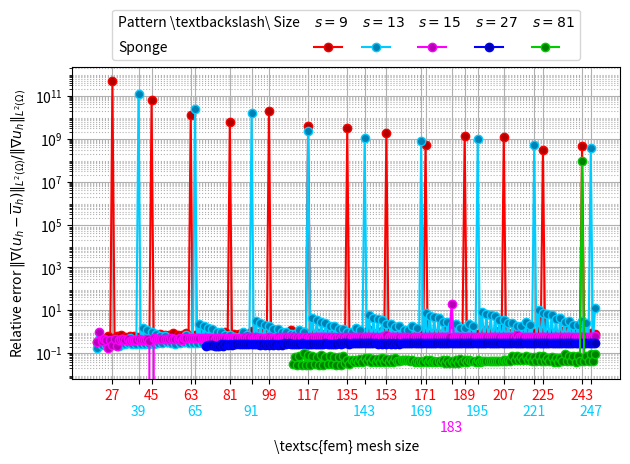

Reproduce this figure in Python.
import matplotlib as mpl
import numpy
import matplotlib.pyplot as plt
import numpy as np
from matplotlib.patches import Rectangle
from matplotlib.ticker import LogLocator

# mpl.use("pgf")


# Data
x = np.array([236, 239, 242, 243, 244, 246, 250])
y = np.array([0.495974, 0.876021, 0.498762, 4.76016e+08, 0.501225, 0.505584, 0.503821])
y2 = np.array([0.305502, 0.315596, 0.309824, 0.316576, 0.307187, 0.31545, 0.310365])
y3 = np.array([0.0429325, 0.0748221, 0.0434108, 8.88536e+07, 0.0432376, 0.0462146, 0.04242])


# List of keys
keys = [20, 21, 22, 23, 24, 25, 26, 27, 28, 29, 
        30, 31, 32, 33, 34, 35, 36, 37, 38, 39, 
        40, 41, 42, 43, 44, 45, 46, 47, 48, 49, 
        50, 51, 52, 53, 54, 55, 56, 57, 58, 59, 
        60, 61, 62, 63, 64, 65, 66, 67, 68, 69, 
        70, 71, 72, 73, 74, 75, 76, 77, 78, 79, 
        80, 81, 82, 83, 84, 85, 86, 87, 88, 89, 
        90, 91, 92, 93, 94, 95, 96, 97, 98, 99, 
        100, 101, 102, 103, 104, 105, 106, 107, 
        108, 109, 110, 111, 112, 113, 114, 115, 
        116, 117, 118, 119, 120, 121, 122, 123, 
        124, 125, 126, 127, 128, 129, 130, 131, 
        132, 133, 134, 135, 136, 137, 138, 139, 
        140, 141, 142, 143, 144, 145, 146, 147, 
        148, 149, 150, 151, 152, 153, 154, 155, 
        156, 157, 158, 159, 160, 161, 162, 163, 
        164, 165, 166, 167, 168, 169, 170, 171, 
        172, 173, 174, 175, 176, 177, 178, 179, 
        180, 181, 182, 183, 184, 185, 186, 187, 
        188, 189, 190, 191, 192, 193, 194, 195, 
        196, 197, 198, 199, 200, 201, 202, 203, 
        204, 205, 206, 207, 208, 209, 210, 211, 
        212, 213, 214, 215, 216, 217, 218, 219, 
        220, 221, 222, 223, 224, 225, 226, 227, 
        228, 229, 230, 231, 232, 233, 234, 235, 
        236, 237, 238, 239, 240, 241, 242, 243, 
        244, 245, 246, 247, 248, 249]

# List of values
values9 = [0.322852, 0.434041, 0.400771, 0.420442, 0.425349, 0.628037, 0.385078, 
          4.75672e+11, 0.402682, 0.643969, 0.434772, 0.704053, 0.393791, 
          0.596219, 0.442948, 0.657738, 0.473747, 0.645321, 0.406843, 
          0.571844, 0.449143, 0.586385, 0.468664, 0.756921, 0.434403, 
          6.03672e+10, 0.444943, 0.717045, 0.467392, 0.760179, 0.433128, 
          0.698486, 0.466062, 0.737607, 0.490296, 0.858324, 0.440242, 
          0.689794, 0.469565, 0.72938, 0.484848, 0.871604, 0.456638, 
          1.197e+10, 0.464552, 0.746339, 0.481349, 0.79605, 0.453399, 
          0.751623, 0.477986, 0.768419, 0.497774, 1.01931, 0.457759, 
          0.774366, 0.480273, 0.819241, 0.492653, 0.953704, 0.469146, 
          5.85321e+09, 0.475536, 0.75997, 0.488781, 0.821353, 0.465571, 
          0.779084, 0.485163, 0.780446, 0.501848, 1.11999, 0.468536, 
          0.8249, 0.486804, 0.864062, 0.497139, 1.00758, 0.477155, 
          2.02496e+10, 0.482518, 0.76733, 0.493366, 0.840782, 0.473643, 
          0.794812, 0.489953, 0.785496, 0.504273, 1.1778, 0.475854, 
          0.852494, 0.491208, 0.883159, 0.500037, 1.04243, 0.482723, 
          3.79915e+09, 0.487345, 0.771788, 0.496495, 0.856543, 0.479379, 
          0.804951, 0.493379, 0.78775, 0.505805, 1.2103, 0.48115, 
          0.867004, 0.494389, 0.889712, 0.502071, 1.06547, 0.486815, 
          3.05159e+09, 0.490885, 0.774723, 0.498785, 0.869793, 0.483668, 
          0.812175, 0.495955, 0.788787, 0.50686, 1.22865, 0.485151, 
          0.874412, 0.496802, 0.89048, 0.503589, 1.08127, 0.489949, 
          1.73009e+09, 0.493596, 0.776773, 0.500544, 0.881212, 0.487004, 
          0.817725, 0.497966, 0.789255, 0.507663, 1.23911, 0.488266, 
          0.877974, 0.498695, 0.888668, 0.504771, 1.09256, 0.492427, 
          5.2596e+08, 0.495743, 0.778272, 0.501947, 0.891229, 0.489679, 
          0.822229, 0.499583, 0.789448, 0.508315, 1.24507, 0.490757, 
          0.879426, 0.50022, 0.885776, 0.505721, 1.10094, 0.494442, 
          1.38954e+09, 0.49749, 0.77941, 0.503095, 0.900139, 0.491878, 
          0.826027, 0.500916, 0.789505, 0.508861, 1.2484, 0.492797, 
          0.879707, 0.501475, 0.882511, 0.506504, 1.10739, 0.496118, 
          1.24146e+09, 0.498941, 0.780308, 0.504056, 0.90815, 0.493722, 
          0.829322, 0.502036, 0.789497, 0.509325, 1.25014, 0.494509, 
          0.879333, 0.502526, 0.879208, 0.507162, 1.11252, 0.497539, 
          2.95962e+08, 0.50017, 0.78104, 0.504876, 0.91542, 0.495293, 
          0.832239, 0.502992, 0.789459, 0.509721, 1.25093, 0.495974, 
          0.8786, 0.503424, 0.876021, 0.507726, 1.11671, 0.498762, 
          4.76016e+08, 0.501225, 0.781651, 0.505584, 0.922066, 0.49665, 
          0.83486]

# List of values
values81 = [0, 0, 0, 0.0038079, 0, 0.00329444, 0, 0.00466308, 0, 0.00548935, 
          0.00531666, 0.00365665, 0.00687079, 0.0143421, 0.00743335, 
          0.0122296, 0.0154504, 0.0132425, 0.0138693, 0.0339237, 0.0145086, 
          0.0526543, 0.00933496, 0.0342558, 0.0129594, 0.132422, 0.0122224, 
          0.0408022, 0.00970213, 0.0386409, 0.0157585, 0.0480885, 0.0172128, 
          0.0537019, 0.0138776, 0.0705835, 0.0144766, 0.0783181, 0.0116611, 
          0.0886516, 0.0132647, 0.141791, 0.0187115, 0.138393, 0.0152812, 
          0.0864869, 0.0223457, 0.118066, 0.0189175, 0.131012, 0.0196188, 
          0.101424, 0.0230448, 0.0796237, 0.0229748, 0.0435953, 0.0227305, 
          0.0542987, 0.0207592, 0.0669231, 0.0258211, 8.147e+08, 0.0265519, 
          0.0673647, 0.034697, 0.0815788, 0.0263188, 0.0555547, 0.02532, 
          0.0576566, 0.0303994, 0.064478, 0.0314802, 0.0912697, 0.0300954, 
          0.0804847, 0.029645, 0.108076, 0.0301601, 0.0537336, 0.0299825, 
          0.0534431, 0.0305123, 0.099818, 0.0356635, 0.101831, 0.0378643, 
          0.0689776, 0.0348293, 0.0932368, 0.0336577, 0.068081, 0.028474, 
          0.0783506, 0.0298066, 0.103849, 0.0286612, 0.0805318, 0.02838, 
          0.0774274, 0.0305319, 0.0689341, 0.0295718, 0.0811453, 0.0293099, 
          0.0668147, 0.0308467, 0.0764614, 0.0312746, 0.0666161, 0.0298715, 
          0.064524, 0.0296576, 0.0751138, 0.0339467, 0.0491252, 0.0334688, 
          0.0496572, 0.0400888, 0.050583, 0.0388775, 0.0577244, 0.0383793, 
          0.0628227, 0.0434005, 0.0592206, 0.0416581, 0.0554822, 0.041204, 
          0.0561795, 0.0408917, 0.0582363, 0.0414176, 0.0564514, 0.0398076, 
          0.0576216, 0.0396365, 0.0584209, 0.0452138, 0.0444302, 0.0477904, 
          0.0484376, 0.0473321, 0.0484746, 0.0465189, 0.0511251, 0.0416182, 
          0.0451449, 0.0402751, 0.0445979, 0.0395577, 0.0480539, 0.037645, 
          0.0472339, 0.0386521, 0.0462486, 0.0380372, 0.0461055, 0.0378059, 
          0.0475018, 0.0363155, 0.0476331, 0.0358942, 0.0459821, 0.0356417, 
          0.0508513, 0.0354128, 0.0528897, 0.0384609, 0.0484542, 0.0380809, 
          0.0481304, 0.0423741, 0.0457309, 0.0418195, 0.0466959, 0.039934, 
          0.0463623, 0.045038, 0.0461711, 0.0445834, 0.046569, 0.044101, 
          0.0459007, 0.043897, 0.0461097, 0.0451976, 0.0473361, 0.0447901, 
          0.0471334, 0.0447343, 0.0730942, 0.0485355, 0.0721578, 0.051157, 
          0.0688101, 0.0476504, 0.0717114, 0.0470604, 0.069888, 0.0436205, 
          0.0696064, 0.0428891, 0.07575, 0.0425888, 0.0730645, 0.042294, 
          0.0602826, 0.0422798, 0.0644718, 0.0416592, 0.0641348, 0.0414115, 
          0.0623885, 0.0432964, 0.0912136, 0.0429325, 0.0759071, 0.0426414, 
          0.0748221, 0.0402079, 0.0773578, 0.0434108, 8.88536e+07, 0.0432376, 
          0.0758619, 0.0462146, 0.0902192, 0.0426952, 0.0921172]

keys27 = list(range(70, 250))

values27 = [
    0.227339, 0.244925, 0.234975, 0.237858, 0.232244, 0.232288, 0.226161, 0.263779, 0.220507, 
    0.27659, 0.252224, 0.2666, 0.245901, 0.263433, 0.274201, 0.263902, 0.267887, 0.270234, 
    0.262632, 0.26515, 0.26503, 0.260608, 0.273622, 0.262398, 0.267881, 0.25565, 0.262618, 
    0.252799, 0.276062, 0.252156, 0.27182, 0.257591, 0.265908, 0.25274, 0.28791, 0.247653, 
    0.299403, 0.271701, 0.289717, 0.267004, 0.284774, 0.286135, 0.285593, 0.281042, 0.28991, 
    0.276959, 0.284979, 0.280238, 0.280288, 0.287412, 0.281223, 0.28267, 0.276542, 0.277893, 
    0.272226, 0.289268, 0.274598, 0.284697, 0.278007, 0.280386, 0.27355, 0.298005, 0.269359, 
    0.305336, 0.289007, 0.299461, 0.284513, 0.296376, 0.300086, 0.294031, 0.295846, 0.296684, 
    0.291631, 0.292756, 0.295622, 0.288769, 0.300141, 0.289466, 0.296092, 0.285436, 0.29213, 
    0.281874, 0.301162, 0.283353, 0.297341, 0.286742, 0.293466, 0.283052, 0.307848, 0.279402, 
    0.314015, 0.29501, 0.309492, 0.291315, 0.305836, 0.303834, 0.303791, 0.30021, 0.305918, 
    0.296744, 0.302388, 0.299618, 0.298821, 0.30395, 0.299294, 0.300471, 0.295894, 0.296979, 
    0.292561, 0.304604, 0.294513, 0.30121, 0.29664, 0.297954, 0.2933, 0.310134, 0.290101, 
    0.315129, 0.303201, 0.312106, 0.29986, 0.30856, 0.310592, 0.306325, 0.307421, 0.308058, 
    0.304206, 0.305025, 0.307346, 0.301922, 0.31036, 0.302324, 0.307279, 0.299311, 0.30423, 
    0.296421, 0.310596, 0.297668, 0.307575, 0.299878, 0.304648, 0.296985, 0.315186, 0.294137, 
    0.31948, 0.305195, 0.316452, 0.302302, 0.313602, 0.31164, 0.311665, 0.308836, 0.313164, 
    0.30605, 0.310415, 0.308385, 0.307603, 0.311461, 0.307913, 0.308731, 0.305247, 0.305997, 
    0.302595, 0.311524, 0.304104, 0.308837, 0.305502, 0.306256, 0.30286, 0.315596, 0.300299, 
    0.31937, 0.309824, 0.316576, 0.307187, 0.314245, 0.31545, 0.31246, 0.312929, 0.313806
]


# Creating two lists from the new provided data

values13 = [
    0.182267, 0.45188, 0.247563, 0.437802, 0.253598, 0.371781, 0.29371, 0.278954, 0.238051, 0.298714, 
    0.217609, 0.284801, 0.27775, 0.281785, 0.30204, 0.547443, 0.264454, 0.426556, 0.26584, 1.1693e+11, 
    0.264103, 1.48063, 0.283827, 1.21914, 0.279149, 0.949175, 0.267161, 0.821369, 0.297066, 0.649613, 
    0.297463, 0.623076, 0.3294, 0.457614, 0.290766, 0.48682, 0.27798, 0.414101, 0.311646, 0.409566, 
    0.328648, 0.712072, 0.300386, 0.556427, 0.300574, 2.4852e+10, 0.298604, 2.27581, 0.31278, 1.79039, 
    0.307847, 1.48401, 0.296254, 1.32664, 0.316556, 0.969149, 0.316694, 0.963282, 0.340829, 0.687537, 
    0.311263, 0.73282, 0.302456, 0.573036, 0.326026, 0.570611, 0.338824, 0.94902, 0.316605, 0.733664, 
    0.316387, 1.51836e+10, 0.314837, 3.32004, 0.325625, 2.55517, 0.321338, 2.15784, 0.311395, 1.95355, 
    0.326651, 1.3704, 0.326647, 1.38392, 0.345995, 0.972785, 0.322096, 1.04079, 0.315377, 0.770583, 
    0.333569, 0.767716, 0.343798, 1.24089, 0.32562, 0.951112, 0.325292, 2.33865e+09, 0.32405, 4.52993, 
    0.332698, 3.45042, 0.328967, 2.94163, 0.320534, 2.68283, 0.332748, 1.83728, 0.332643, 1.87212, 
    0.348831, 1.30619, 0.328803, 1.40164, 0.32335, 1.00262, 0.338165, 0.997225, 0.346668, 1.57805, 
    0.331337, 1.20271, 0.330995, 1.07242e+09, 0.329963, 5.87564, 0.337162, 4.45166, 0.333835, 3.81856, 
    0.326616, 3.49993, 0.336819, 2.35922, 0.336653, 2.41785, 0.35054, 1.68086, 0.333376, 1.80751, 
    0.328773, 1.26407, 0.341259, 1.25473, 0.348519, 1.954, 0.335281, 1.4836, 0.334961, 7.48279e+08, 
    0.334078, 7.34003, 0.340238, 5.54461, 0.337216, 4.77748, 0.33095, 4.39464, 0.339727, 2.92911, 
    0.339536, 3.01404, 0.351627, 2.09173, 0.336697, 2.25278, 0.332705, 1.55104, 0.343491, 1.53677, 
    0.349814, 2.36416, 0.338165, 1.79022, 0.337878, 9.24305e+08, 0.337109, 8.91142, 0.342491, 6.71955, 
    0.339715, 5.81034, 0.334197, 5.3595, 0.341909, 3.54195, 0.341713, 3.65558, 0.352366, 2.5351, 
    0.339212, 2.73341, 0.335684, 1.86068, 0.345183, 1.84073, 0.350777, 2.80519, 0.340368, 2.11993, 
    0.340113, 5.28107e+08, 0.339437, 10.5811, 0.344216, 7.96936, 0.341648, 6.91105, 0.336725, 6.3888, 
    0.343609, 4.19399, 0.343419, 4.33859, 0.352916, 3.00816, 0.341174, 3.24634, 0.338011, 2.19088, 
    0.346511, 2.16467, 0.351526, 3.27454, 0.342109, 2.47072, 0.34188, 3.60617e+08, 0.341284, 12.3422
]


values15 = [
    0.35194, 0.980645, 0.368702, 0.457862, 0.405757, 0.18502, 0.416818, 0.254413, 
    0.471484, 0.232197, 0.404116, 0.44689, 0.444838, 0.40587, 0.46205, 0.395664, 
    0.432028, 0.417603, 0.418883, 0.450551, 0.422917, 0.42383, 0.409681, 0.471195, 
    0.391182, -10, 0.500598, 0.477909, 0.481723, 0.480503, 0.477236, 0.488702, 
    0.484399, 0.4644, 0.501051, 0.454107, 0.486285, 0.466136, 0.519943, 0.440829, 
    0.521708, 0.521763, 0.516195, 0.513266, 0.516525, 0.504399, 0.501175, 0.510437, 
    0.496517, 0.533203, 0.494407, 0.509221, 0.493865, 0.534776, 0.480871, 0.540633, 
    0.544602, 0.530983, 0.530864, 0.529671, 0.532129, 0.523483, 0.534393, 0.512732, 
    0.544743, 0.510061, 0.532695, 0.5168, 0.553223, 0.499222, 0.557133, 0.550804, 
    0.54824, 0.554903, 0.546734, 0.539239, 0.535316, 0.541998, 0.531403, 0.563125, 
    0.530141, 0.539771, 0.528962, 0.557039, 0.518993, 0.560355, 0.562309, 0.552585, 
    0.551967, 0.551112, 0.553155, 0.544322, 0.554118, 0.537677, 0.561032, 0.535765, 
    0.551566, 0.539166, 0.566311, 0.526502, 0.569592, 0.563833, 0.562026, 0.588907, 
    0.560588, 0.554996, 0.551622, 0.556584, 0.548411, 0.578435, 0.547338, 0.553974, 
    0.545917, 0.56707, 0.537884, 0.569437, 0.570354, 0.56333, 0.562131, 0.562081, 
    0.563025, 0.555912, 0.563563, 0.551188, 0.568482, 0.5496, 0.560793, 0.551297, 
    0.572392, 0.54154, 0.575085, 0.57054, 0.568964, 0.687701, 0.56779, 0.563389, 
    0.560451, 0.564431, 0.557808, 0.588655, 0.556808, 0.561724, 0.555383, 0.572318, 
    0.548679, 0.574451, 0.574589, 0.5693, 0.567782, 0.56828, 0.568477, 0.562808, 
    0.568841, 0.559193, 0.572537, 0.557816, 0.566088, 0.558626, 0.575696, 0.550728, 
    0.57797, 0.574375, 0.572938, 19.8951, 0.571987, 0.568379, 0.565787, 0.569128, 
    0.563569, 0.597271, 0.56263, 0.56647, 0.56128, 0.57539, 0.555538, 0.577199, 
    0.577084, 0.572926, 0.571282, 0.572087, 0.571848, 0.567224, 0.572124, 0.564319, 
    0.575027, 0.5631, 0.56948, 0.563425, 0.577703, 0.556804, 0.579672, 0.576756, 
    0.575436, 0.681121, 0.574652, 0.571602, 0.569292, 0.572175, 0.56739, 0.606038, 
    0.56651, 0.56963, 0.565256, 0.577347, 0.560239, 0.579209, 0.578678, 0.575294, 
    0.573626, 0.574592, 0.574103, 0.570235, 0.574329, 0.567818, 0.576688, 0.566724, 
    0.571825, 0.56677, 0.579021, 0.561078, 0.58076, 0.578334, 0.577118, 0.602729, 
    0.576459, 0.573819, 0.57174, 0.574278, 0.570079, 0.616305
]


values9cb = [0.759465, 0.673526, 0.698907, 0.725063, 0.689442, 0.683398, 0.6742, 1.081, 0.773385, 1.12567, 0.750469, 0.901875, 0.720933, 0.939106, 0.772695, 1.1724, 0.844527, 1.14351, 0.922152, 1.11277, 0.877891, 1.02605, 0.872149, 1.11161, 0.831069, 1.66619, 0.918618, 1.61046, 0.903125, 4.1157, 0.87785, 11.929, 0.909309, 1.66232, 0.95796, 3.62603, 1.00711, 2.61005, 0.985871, 2.22752, 0.969298, 2.01747, 0.938626, 2.7838, 1.01471, 1.43323, 1.00714, 1.48833, 0.997458, 1.36229, 1.00979, 1.26584, 1.02902, 2.01801, 1.06876, 2.17607, 1.05852, 3.48503, 1.04487, 2.51452, 1.01996, 93.2535, 1.09427, 1.92007, 1.10014, 1.92863, 1.09729, 1.62514, 1.10677, 1.57519, 1.0737, 1.53778, 1.11828, 2.09331, 1.11421, 2.08374, 1.10823, 2.74248, 1.09378, 3.48312, 1.17501, 2.44209, 1.17798, 3.40008, 1.14823, 2.05916, 1.17039, 2.30063, 1.11621, 8.04528, 1.1639, 1.82358, 1.16949, 1.54053, 1.17196, 1.62678, 1.16532, 2.15698, 1.22509, 2.27688, 1.20878, 3.26798, 1.17227, 2.53635, 1.1928, 3.47537, 1.15544, 1.64974, 1.21024, 1.60189, 1.2292, 1.52019, 1.2305, 1.46984, 1.20607, 1.78232, 1.23846, 1.93325, 1.22545, 5.34731, 1.19666, 2.64478, 1.2086, 2.61141, 1.19178, 1.84446, 1.26257, 1.73404, 1.26699, 1.64853, 1.25697, 1.47169, 1.22269, 1.66167, 1.25075, 1.95884, 1.2451, 1.85258, 1.22332, 2.03425, 1.22938, 2.03167, 1.22678, 2.26303, 1.31258, 1.97554, 1.27754, 1.93292, 1.26861, 1.54143, 1.23877, 1.66174, 1.26873, 2.04292, 1.26748, 1.66145, 1.25075, 1.76238, 1.25341, 1.74588, 1.26198, 2.81053, 1.33172, 2.18558, 1.2871, 2.4898, 1.28247, 1.66811, 1.2583, 1.76259, 1.28927, 1.64324, 1.29095, 1.62568, 1.27886, 1.64795, 1.27902, 1.63102, 1.29842, 2.92431, 1.33694, 2.21363, 1.30204, 3.38058, 1.30009, 1.85157, 1.27997, 2.05509, 1.31098, 1.65163, 1.31512, 1.67823, 1.30862, 1.62779, 1.30586, 1.61368, 1.33368, 2.49709, 1.34601, 2.1672, 1.32041, 3.2746, 1.32017, 2.07333, 1.30332, 8.70521, 1.33423, 1.73275, 1.34074, 1.81763, 1.34124, 1.67156, 1.33459, 1.66832, 1.35923, 2.11024, 1.36003, 2.10418, 1.3408, 2.64292, 1.34197, 2.25659, 1.32884, 3.0017, 1.36059, 1.86788, 1.3694, 2.07742, 1.37295, 1.76597]


# Plot settings

f = plt.figure()
f.set_figwidth(5)
f.set_figheight(4)

_, ax = plt.subplots()

linew = 1.5
cvalr, cvalg, cvalb = 1, 0.8, 1
mfcvalr, mfcvalg, mfcvalb = 0.7, 0.5, 0.7

start1, start2, start3 = 0, 0, 90

# Plot
# plt1 ,= plt.semilogy(x[start1:], y[start1:], '-o', linewidth=linew, color=[cvalr, 0.0, 0.0], markerfacecolor=[mfcvalr, 0.0, 0.0])
# plt2 ,= plt.semilogy(x[start2:], y2[start2:], '-o', linewidth=linew, color=[0.0, 0.0, cvalb], markerfacecolor=[0.0, 0.0, mfcvalb])
# plt3 ,= plt.semilogy(x[start3:], y3[start3:], '-o', linewidth=linew, color=[0.0, cvalg, 0.0], markerfacecolor=[0.0, mfcvalg, 0.0])

plt1 ,= plt.semilogy(keys[start1:], values9[start1:], '-o', linewidth=linew, color=[cvalr, 0.0, 0.0], markerfacecolor=[mfcvalr, 0.0, 0.0])
plt2 ,= plt.semilogy(keys[start1:], values13[start1:], '-o', linewidth=linew, color=[0.0, cvalg, cvalb], markerfacecolor=[0.0, mfcvalg, mfcvalb])
plt3 ,= plt.semilogy(keys[start1:], values15[start1:], '-o', linewidth=linew, color=[cvalr, 0.0, cvalb], markerfacecolor=[mfcvalr, 0.0, mfcvalb])
plt4 ,= plt.semilogy(keys27[start2:], values27[start2:], '-o', linewidth=linew, color=[0.0, 0.0, cvalb], markerfacecolor=[0.0, 0.0, mfcvalb])
plt5 ,= plt.semilogy(keys[start3:], values81[start3:], '-o', linewidth=linew, color=[0.0, cvalg, 0.0], markerfacecolor=[0.0, mfcvalg, 0.0])

extra = Rectangle((0, 0), 1, 1, fc="w", fill=False, edgecolor='none', linewidth=0)

legend_handle = [extra, extra, extra, plt1, extra, plt2, extra, plt3, extra, plt4, extra, plt5]

label_col_1 = [r"Pattern \textbackslash\ Size", r"Sponge"]
label_j_1 = [r"$s = 9$"]
label_j_2 = [r"$s = 13$"]
label_j_3 = [r"$s = 15$"]
label_j_4 = [r"$s = 27$"]
label_j_5 = [r"$s = 81$"]
label_empty = [""]

# Labels and grid
plt.xlabel(r'\textsc{fem} mesh size')
plt.ylabel(r'Relative error $\|\nabla(u_h - \overline{u}_h)\|_{L^2(\Omega)} / \|\nabla u_h\|_{L^2(\Omega)}$')
# plt.grid(True, which='both')
plt.grid(axis='both', which='major', ls='-')
plt.grid(axis='both', which='minor', ls='dotted', alpha=1)
plt.gca().yaxis.set_minor_locator(LogLocator(numticks=15,subs=np.arange(2,10)))


# Legend
# plt.legend([r'$9$', r'$27$', r'Sponge: $81$', r'$9$', r'$27$', r'Checkerboard: $81$'], loc='upper center', ncol=3)

#organize labels for table construction
legend_labels = numpy.concatenate([label_col_1, label_j_1, label_empty * 1, label_j_2, label_empty * 1, label_j_3, label_empty * 1, label_j_4, label_empty * 1, label_j_5, label_empty * 1])

#Create legend
plt.legend(legend_handle, legend_labels, 
          # loc = 'upper center', 
          bbox_to_anchor=(0, 1, 1, 0), loc="lower center",
          # bbox_to_anchor=(0.5, 1.2), loc='upper center',
          ncol = 6, shadow = False, handletextpad = -2,
          columnspacing=1, labelspacing=0.8)

# Ticks
ticks9 = [27, 45, 63, 81, 99, 117, 135, 153, 171, 189, 207, 225, 243]
ticks13 = [39, 65, 91, 117, 143, 169, 195, 221, 247]
ticks15 = [183]

ticks = sorted(set(ticks9 + ticks13 + ticks15))

plt.xticks(ticks, rotation=0)

# Iterate over tick labels and color them one by one
for i, tick in enumerate(ax.get_xticklabels()):
    if ticks[i] in ticks9:
        tick.set_color([cvalr, 0.0, 0.0]) 
    elif ticks[i] in ticks13:
        tick.set_color([0.0, cvalg, cvalb])  
        tick.set_y(-0.05)    
    else:
        tick.set_color([cvalr, 0.0, cvalb])  
        tick.set_y(-0.1)    

# Show or save plot
plt.tight_layout()
plt.show()

# plt.savefig("relative_energy_errors_vs_femsize_zoom.pgf") # save as PGF file which can be used in your document via `\input`
